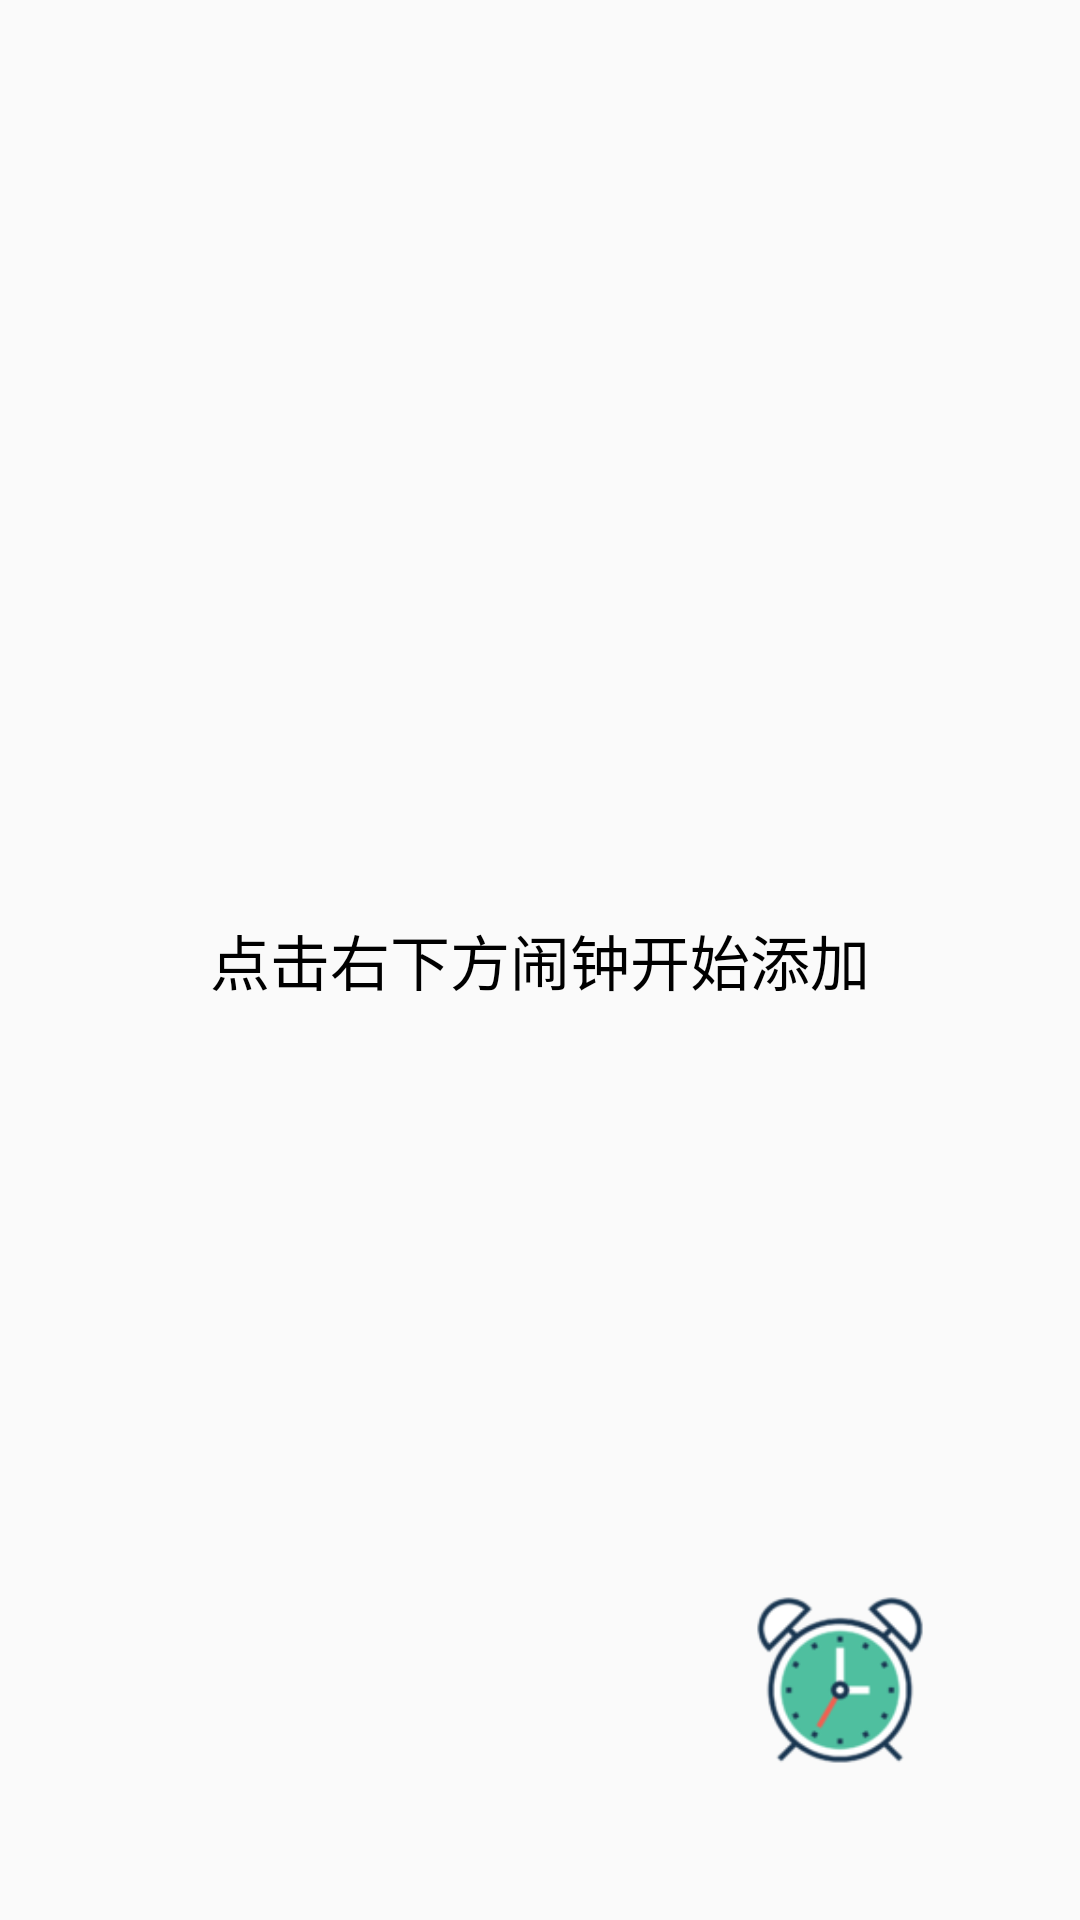

Reconstruct the res/layout file that produces this screen, plus the resources it refers to.
<!-- AndroidManifest.xml: application theme AppTheme -->
<!-- res/layout/alarm_clock_layout.xml -->
<?xml version="1.0" encoding="utf-8"?>
<RelativeLayout xmlns:android="http://schemas.android.com/apk/res/android"
    xmlns:app="http://schemas.android.com/apk/res-auto"
    xmlns:tools="http://schemas.android.com/tools"
    android:layout_width="match_parent"
    android:layout_height="match_parent"
    tools:context="com.example.book_donation_system.AlarmClockActivity">

    <TextView
        android:layout_margin="25dp"
        android:id="@+id/tvMessage"
        android:layout_centerInParent="true"
        android:layout_gravity="center"
        android:text="点击右下方闹钟开始添加"
        android:textColor="#000000"
        android:textSize="20dp"
        android:layout_width="wrap_content"
        android:layout_height="wrap_content" />

    <ImageView
        android:scaleType="centerCrop"
        android:id="@+id/my_alarm_clock"
        android:layout_width="60dp"
        android:layout_height="60dp"
        app:srcCompat="@drawable/my_alarm_clock"
        app:backgroundTint="@android:color/white"
        android:layout_marginRight="50dp"
        android:layout_marginBottom="50dp"
        android:layout_alignParentBottom="true"
        android:layout_alignParentRight="true"
        android:layout_alignParentEnd="true"
        android:layout_marginEnd="50dp" />

</RelativeLayout>
<!-- resources referenced by this layout -->
<resources>
  <!-- drawable my_alarm_clock: png bitmap (drawable, 10338 bytes) -->
  <style name="AppTheme" parent="Theme.AppCompat.Light.DarkActionBar">
  
          
          <item name="colorPrimary">@color/colorStatusBar</item>
          <item name="colorPrimaryDark">@color/colorStatusBar</item>
          <item name="colorAccent">@color/colorAccent</item>
      </style>
  <color name="colorStatusBar">#008B8B</color>
  <color name="colorAccent">#008B8B</color>
</resources>
